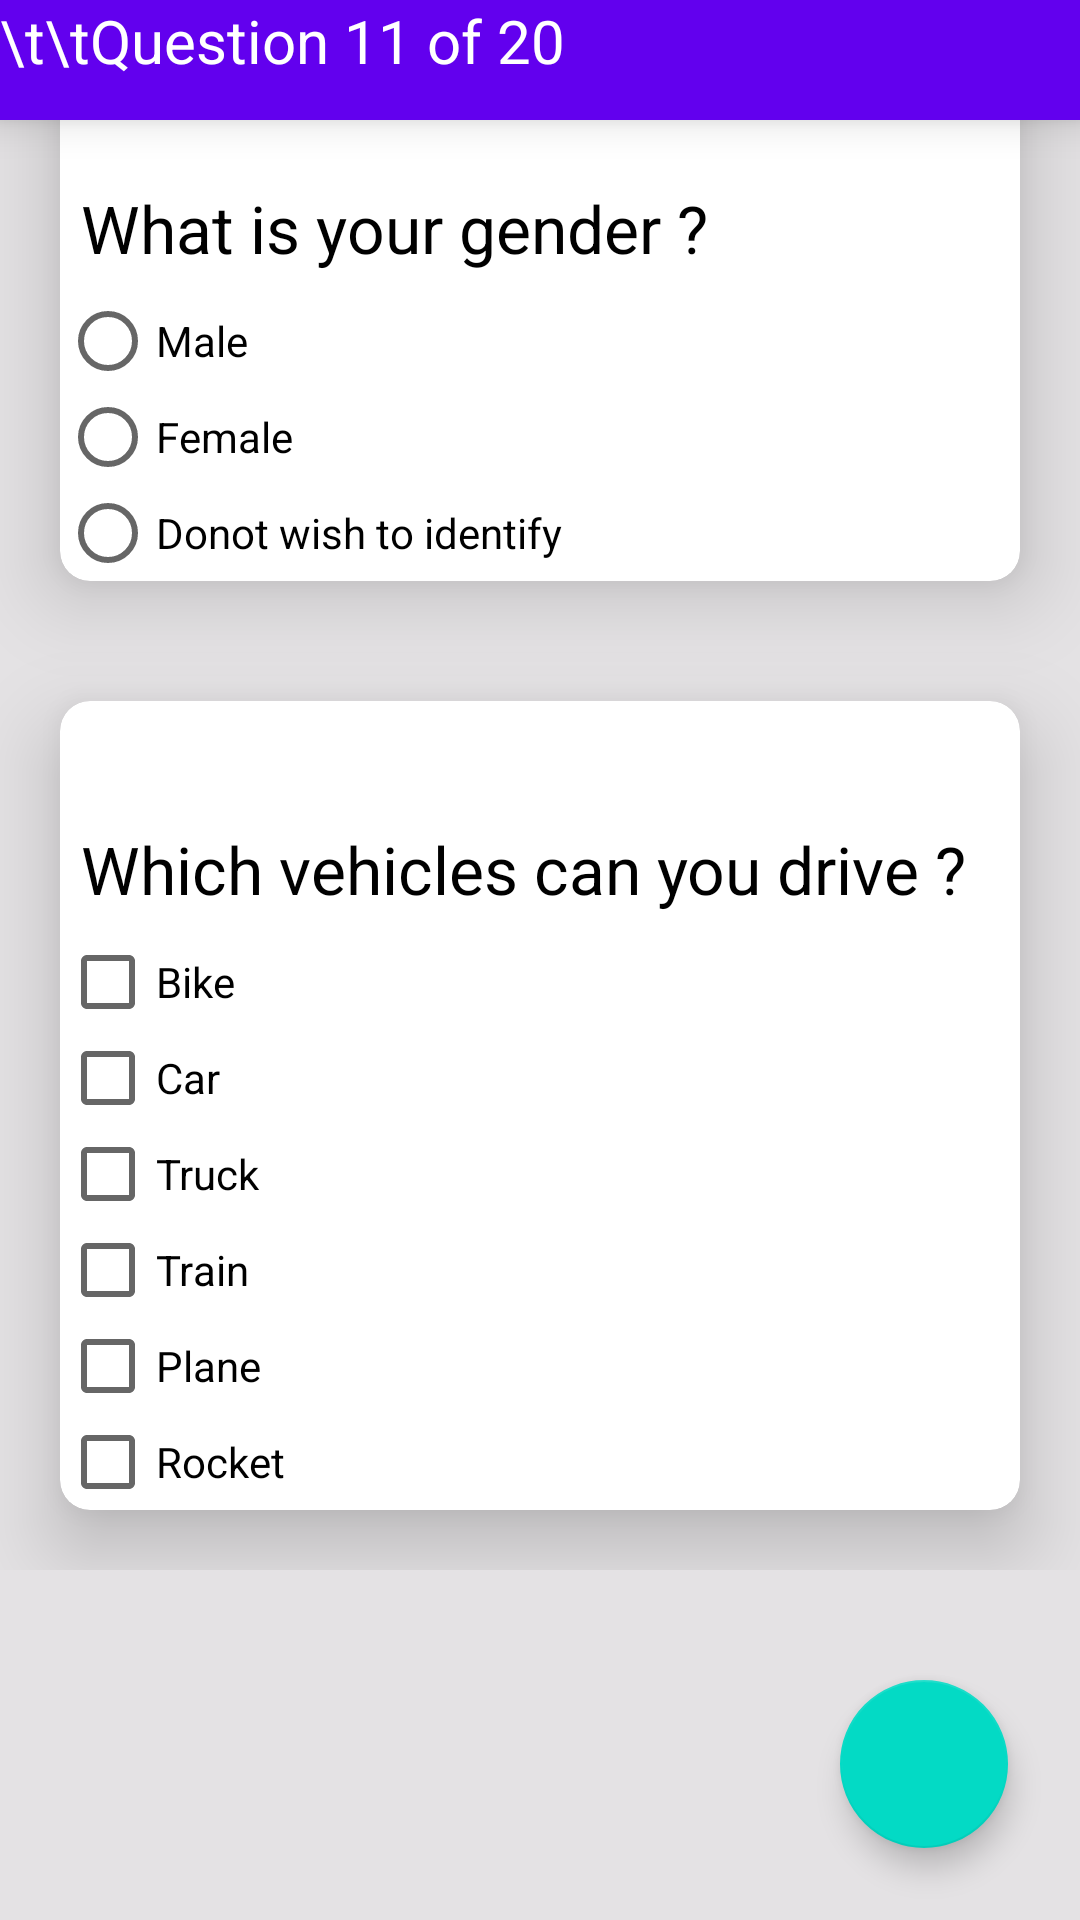

Layout XML and referenced resources for this Android screen:
<!-- AndroidManifest.xml: application theme AppTheme -->
<!-- res/layout/activity_main.xml -->
<?xml version="1.0" encoding="utf-8"?>
<android.support.design.widget.CoordinatorLayout xmlns:android="http://schemas.android.com/apk/res/android"
    android:layout_height="match_parent"
    android:layout_width="match_parent"
    android:fitsSystemWindows="true"
    xmlns:app="http://schemas.android.com/apk/res-auto"
    android:background="#E4E2E4"
    >

    <android.support.v4.widget.NestedScrollView
        android:layout_width="match_parent"
        android:layout_height="match_parent"
    android:id="@+id/frame">

    <LinearLayout
        android:orientation="vertical"
        android:layout_width="match_parent"
        android:layout_height="match_parent"
        app:layout_behavior="@string/appbar_scrolling_view_behavior">

        <android.support.v7.widget.CardView
            android:layout_width="match_parent"
            android:layout_height="wrap_content"
            app:cardElevation="16dp"
            app:cardCornerRadius="10dp"
            android:background="#ffffff"
            android:padding="10dp"
            android:layout_margin="20dp">
            
            <LinearLayout
                android:layout_width="match_parent"
                android:layout_height="match_parent"
                android:orientation="vertical">

            <TextView
                android:padding="7dp"
                android:layout_width="wrap_content"
                android:layout_height="wrap_content"
                android:textSize="15sp"
                android:text="Question 11" />

                <TextView
                    android:padding="7dp"
                    android:textSize="22sp"
                    android:textColor="#000000"
                    android:layout_width="wrap_content"
                    android:layout_height="wrap_content"
                    android:text="What is your gender ?" />

            <RadioButton
                android:layout_width="wrap_content"
                android:layout_height="wrap_content"
                android:text="Male"/>

            <RadioButton
                android:layout_width="wrap_content"
                android:layout_height="wrap_content"
                android:text="Female"/>


            <RadioButton
                android:layout_width="wrap_content"
                android:layout_height="wrap_content"
                android:text="Donot wish to identify"/>

            </LinearLayout>

        </android.support.v7.widget.CardView>


        <android.support.v7.widget.CardView
            android:layout_width="match_parent"
            android:layout_height="wrap_content"
            app:cardElevation="16dp"
            app:cardCornerRadius="10dp"
            android:background="#ffffff"
            android:padding="10dp"
            android:layout_margin="20dp">

            <LinearLayout
                android:layout_width="match_parent"
                android:layout_height="match_parent"
                android:orientation="vertical">

                <TextView
                    android:padding="7dp"
                    android:layout_width="wrap_content"
                    android:layout_height="wrap_content"
                    android:textSize="15sp"
                    android:text="Question 12" />

                <TextView
                    android:padding="7dp"
                    android:textSize="22sp"
                    android:textColor="#000000"
                    android:layout_width="wrap_content"
                    android:layout_height="wrap_content"
                    android:text="Which vehicles can you drive ?" />

                <CheckBox
                    android:layout_width="wrap_content"
                    android:layout_height="wrap_content"
                    android:text="Bike"/>

                <CheckBox
                    android:layout_width="wrap_content"
                    android:layout_height="wrap_content"
                    android:text="Car"/>


                <CheckBox
                    android:layout_width="wrap_content"
                    android:layout_height="wrap_content"
                    android:text="Truck"/>

                <CheckBox
                    android:layout_width="wrap_content"
                    android:layout_height="wrap_content"
                    android:text="Train"/>

                <CheckBox
                    android:layout_width="wrap_content"
                    android:layout_height="wrap_content"
                    android:text="Plane"/>

                <CheckBox
                    android:layout_width="wrap_content"
                    android:layout_height="wrap_content"
                    android:text="Rocket"/>


            </LinearLayout>

        </android.support.v7.widget.CardView>

    </LinearLayout>

    </android.support.v4.widget.NestedScrollView>

    <android.support.design.widget.AppBarLayout
        android:layout_width="match_parent"
        android:layout_height= "wrap_content"
        app:elevation="8dp">

        <TextView
            android:layout_width="match_parent"
            android:layout_height="40dp"
            android:text="\t\tQuestion 11 of 20"
            android:textSize="20sp"
            android:textColor="#ffffff"/>

    </android.support.design.widget.AppBarLayout>

    <android.support.design.widget.FloatingActionButton
        android:layout_width="wrap_content"
        android:layout_height="wrap_content"
        app:layout_anchor="@id/frame"
        app:fabSize="normal"
        android:src="@drawable/ic_arrow_forward_white_24dp"
        app:layout_anchorGravity="bottom|end"
        android:layout_margin="24dp"/>



</android.support.design.widget.CoordinatorLayout>
<!-- resources referenced by this layout -->
<resources>
  <style name="AppTheme" parent="Theme.AppCompat.Light.NoActionBar">
          
          <item name="colorPrimary">@color/colorPrimary</item>
          <item name="colorPrimaryDark">@color/colorPrimaryDark</item>
          <item name="colorAccent">@color/colorAccent</item>
          <item name="android:textColor">@color/white</item>
          <item name="android:textColorPrimary">@color/white</item>
  
      </style>
  <!-- not gathered from this repository: default colours our renderer supplied (Android Studio template values) -->
  <color name="white">#FFFFFFFF</color>
  <color name="colorPrimary">#FF6200EE</color>
  <color name="colorPrimaryDark">#FF3700B3</color>
  <color name="colorAccent">#FF03DAC5</color>
</resources>
